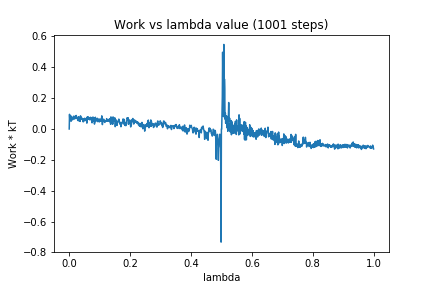

The data file committed next to this chart (first rows):
0, 0.0
1, 0.09514
2, 0.05867
3, 0.08074
4, 0.06411
5, 0.08568
6, 0.05019
7, 0.07672
8, 0.06753
9, 0.07166
10, 0.06968
11, 0.05908
12, 0.07687
13, 0.07883
14, 0.07889
15, 0.08355
16, 0.06453
17, 0.07161
18, 0.07681
19, 0.0668
20, 0.0707
21, 0.08622
22, 0.07485
23, 0.08768
24, 0.07906
25, 0.06999
26, 0.07494
27, 0.06766
28, 0.05529
29, 0.05863
30, 0.06085
31, 0.07999
32, 0.05301
33, 0.07007
34, 0.04981
35, 0.0716
36, 0.049
37, 0.08535
38, 0.0799
39, 0.06642
40, 0.07455
41, 0.06315
42, 0.06188
43, 0.06799
44, 0.06687
45, 0.06195
46, 0.04606
47, 0.06386
48, 0.05019
49, 0.06142
50, 0.06205
51, 0.06988
52, 0.06141
53, 0.05963
54, 0.05728
55, 0.05422
56, 0.06593
57, 0.06123
58, 0.03786
59, 0.07745
60, 0.07035
... 940 more rows
